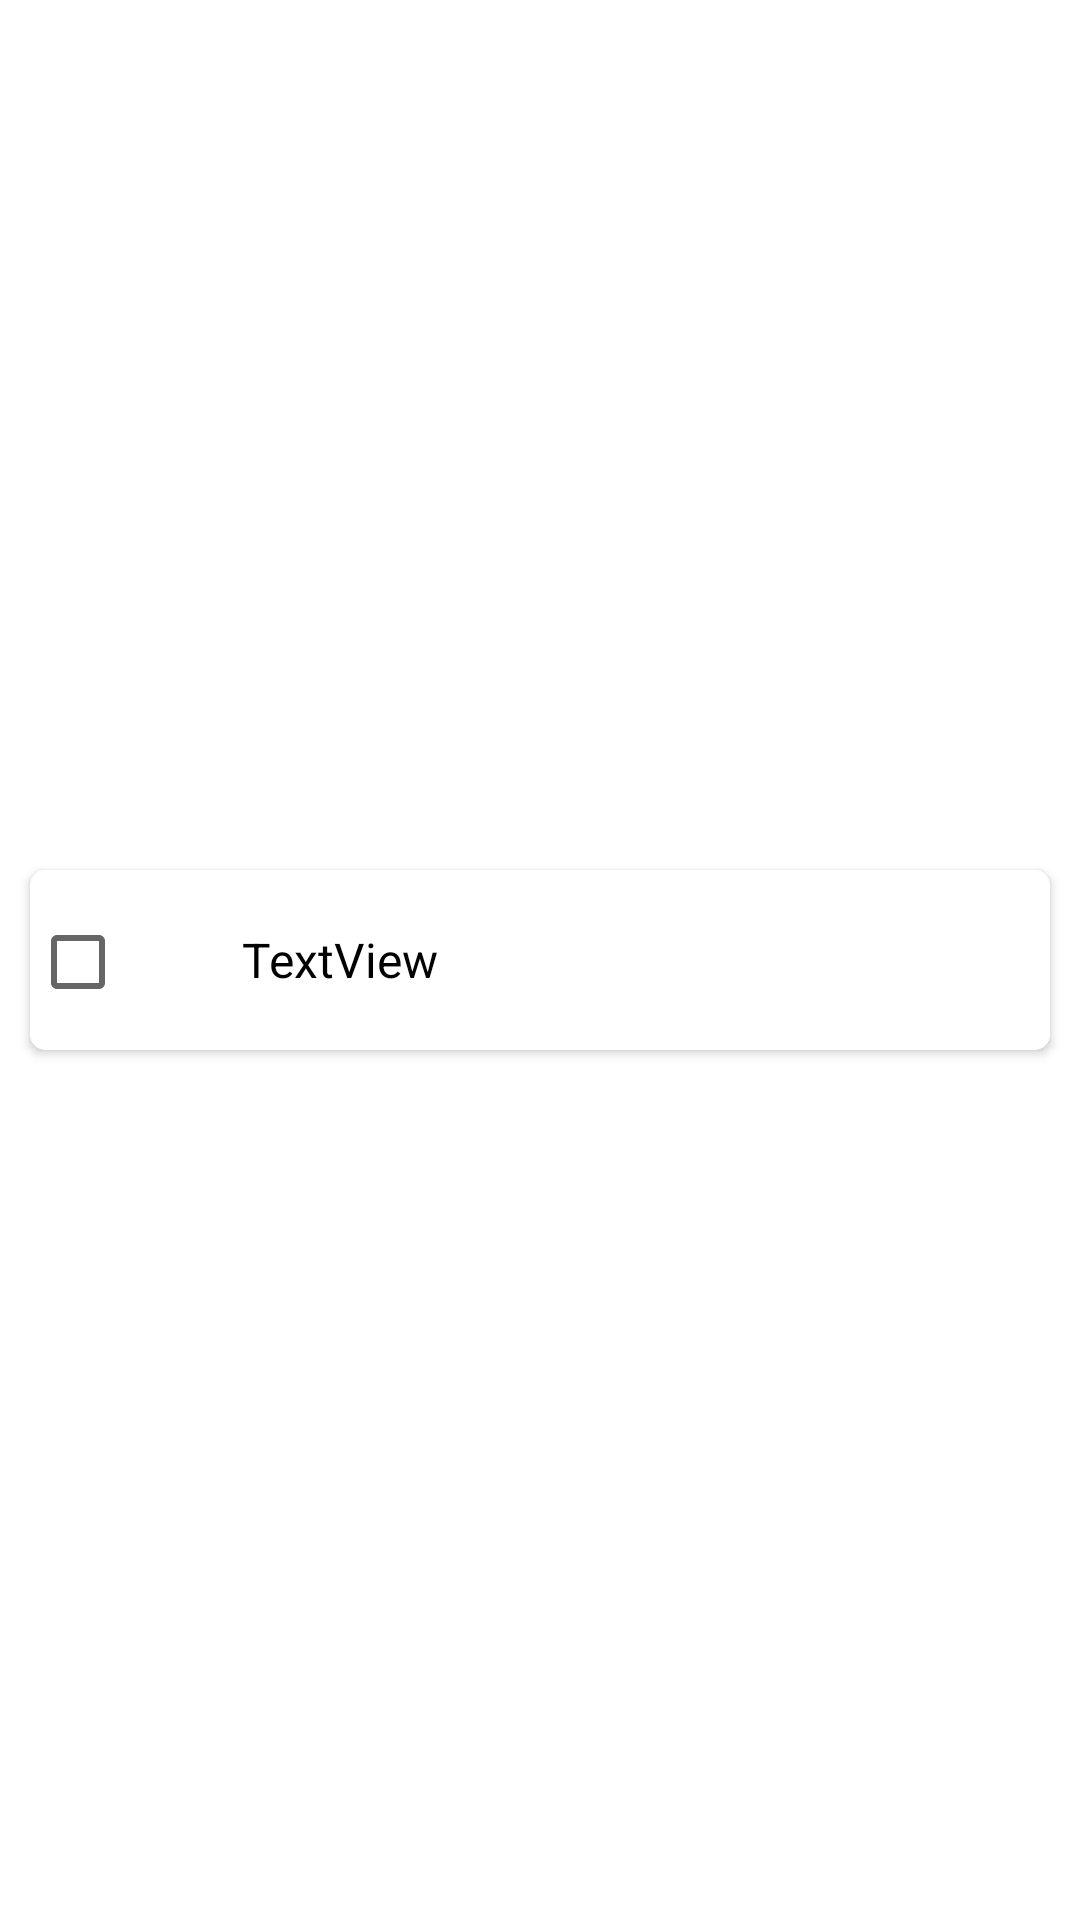

Android layout source for this screen:
<!-- AndroidManifest.xml: application theme Theme.ShoppingList -->
<!-- res/layout/check_list_rec_view_model_layout.xml -->
<?xml version="1.0" encoding="utf-8"?>
<androidx.constraintlayout.widget.ConstraintLayout xmlns:android="http://schemas.android.com/apk/res/android"
    xmlns:app="http://schemas.android.com/apk/res-auto"
    android:layout_width="match_parent"
    android:layout_height="wrap_content">

    <LinearLayout
        android:layout_width="match_parent"
        android:layout_height="wrap_content"
        android:orientation="vertical"
        app:layout_constraintBottom_toBottomOf="parent"
        app:layout_constraintEnd_toEndOf="parent"
        app:layout_constraintStart_toStartOf="parent"
        app:layout_constraintTop_toTopOf="parent">

        <androidx.cardview.widget.CardView
            android:id="@+id/check_list_rec_view_model_layout_card_view"
            android:layout_width="match_parent"
            android:layout_height="60dp"
            android:layout_margin="10dp"
            app:cardCornerRadius="5dp"
            app:cardElevation="2dp">

            <LinearLayout
                android:layout_width="match_parent"
                android:layout_height="match_parent"
                android:orientation="horizontal">

                <CheckBox
                    android:id="@+id/check_list_rec_view_model_layout_checkBox"
                    android:layout_width="wrap_content"
                    android:layout_height="wrap_content"
                    android:layout_weight="1" />

                <TextView
                    android:id="@+id/check_list_rec_view_model_layout_textView"
                    android:layout_width="wrap_content"
                    android:layout_height="match_parent"
                    android:layout_weight="9"
                    android:gravity="center_vertical"
                    android:text="TextView"
                    android:textColor="@color/black"
                    android:textSize="16sp" />
            </LinearLayout>
        </androidx.cardview.widget.CardView>
    </LinearLayout>
</androidx.constraintlayout.widget.ConstraintLayout>
<!-- resources referenced by this layout -->
<resources>
  <color name="black">#FF000000</color>
  <style name="Theme.ShoppingList" parent="Theme.MaterialComponents.DayNight.DarkActionBar">
          
          <item name="colorPrimary">#749F82</item>
          <item name="colorPrimaryVariant">#425F57</item>
          <item name="colorOnPrimary">#A8E890</item>
          
          <item name="colorSecondary">@color/teal_200</item>
          <item name="colorSecondaryVariant">@color/teal_700</item>
          <item name="colorOnSecondary">@color/black</item>
          
          <item name="android:statusBarColor">?attr/colorPrimaryVariant</item>
          
      </style>
  <color name="teal_200">#FF03DAC5</color>
  <color name="teal_700">#FF018786</color>
</resources>
